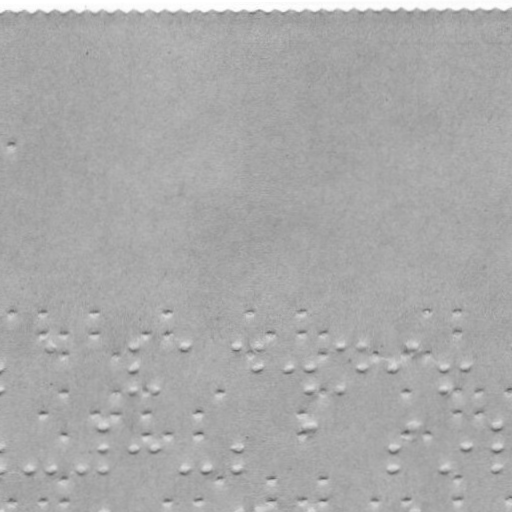

The data file committed next to this chart (first rows):
braille
False
x, y
52.12, 346.7
134.1, 346.4
134.2, 367.4
134.3, 389.4
155.3, 389.4
186.1, 346.3
238.1, 346.1
259.1, 346
259.2, 367
289.2, 366.9
311.2, 366.8
311.3, 388.8
341.1, 345.7
341.3, 388.7
362.1, 345.6
362.2, 366.6
393.2, 366.5
414.1, 345.5
445.2, 366.3
445.3, 388.3
466.2, 366.3
30.55, 468.8
52.55, 468.7
82.55, 468.6
103.4, 426.5
103.5, 447.5
103.5, 468.5
134.5, 447.4
155.5, 447.4
186.5, 468.3
206.5, 468.2
238.5, 447.1
238.5, 468.1
311.4, 425.8
393.5, 446.5
393.5, 467.5
414.4, 425.5
445.5, 467.3
466.5, 446.3
497.4, 425.2
497.5, 446.2
497.5, 467.2
259.7, 512
311.7, 511.8
414.7, 511.5
11.41, 143.9
12, 312.9
41.99, 312.8
42.07, 333.8
63.07, 333.7
63.14, 354.7
93.99, 312.6
94.07, 333.6
116.1, 354.5
146.1, 333.4
168, 312.3
168.1, 333.3
250, 312
... 51 more rows
